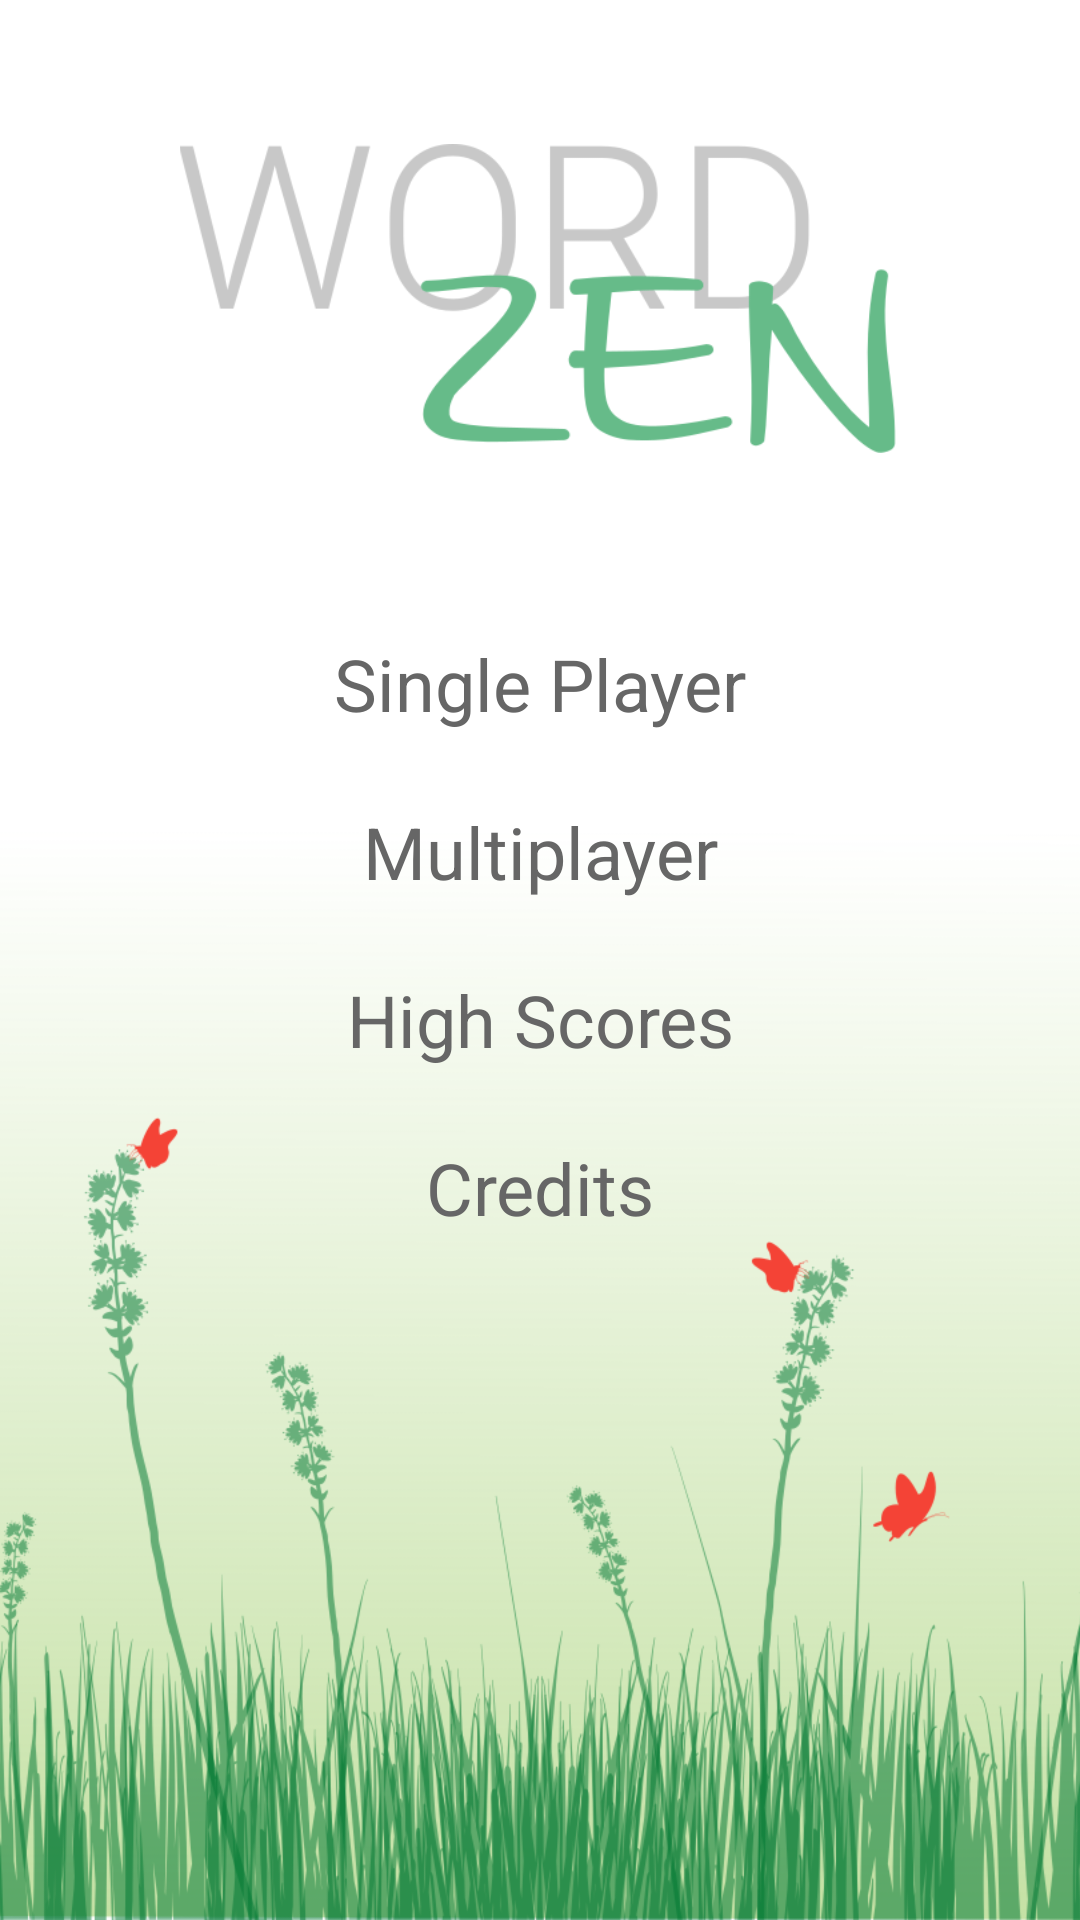

Android layout source for this screen:
<!-- AndroidManifest.xml: application theme AppTheme -->
<!-- res/layout/content_main.xml -->
<?xml version="1.0" encoding="utf-8"?>
<RelativeLayout xmlns:android="http://schemas.android.com/apk/res/android"
    xmlns:tools="http://schemas.android.com/tools"
    android:layout_width="match_parent"
    android:layout_height="match_parent"
    tools:context="com.team1.cs410.boggle.MainActivity"
    tools:showIn="@layout/activity_main" >

    <ImageView
        android:layout_width="match_parent"
        android:layout_height="match_parent"
        android:src="@drawable/grass_background"
        android:scaleType="centerCrop" />

    <ImageView
        android:layout_width="240dp"
        android:layout_height="103dp"
        android:layout_marginTop="48dp"
        android:src="@drawable/word_zen"
        android:scaleType="centerCrop"
        android:layout_centerHorizontal="true"/>

    <ScrollView
        android:layout_width="match_parent"
        android:layout_height="wrap_content"
        android:layout_marginTop="168dp"
        android:layout_marginBottom="48dp">

        <RelativeLayout
            android:layout_width="match_parent"
            android:layout_height="wrap_content"
            android:orientation="vertical">

            <LinearLayout
                android:id="@+id/menu_main"
                style="@style/menu_layout">

                <TextView
                    android:id="@+id/menu_main_single_player"
                    style="@style/menu_option"
                    android:layout_marginTop="32dp"
                    android:text="@string/menu_main_single_player" />
                <TextView
                    android:id="@+id/menu_main_multiplayer"
                    style="@style/menu_option"
                    android:text="@string/menu_main_multiplayer" />
                <TextView
                    android:id="@+id/menu_main_high_scores"
                    style="@style/menu_option"
                    android:text="@string/menu_main_high_scores" />
                <TextView
                    android:id="@+id/menu_main_credits"
                    style="@style/menu_option"
                    android:text="@string/menu_main_credits" />

            </LinearLayout>

            <LinearLayout
                android:id="@+id/menu_multiplayer"
                style="@style/menu_layout"
                android:visibility="gone">

                <TextView
                    style="@style/menu_header"
                    android:layout_marginTop="48dp"
                    android:text="@string/menu_multiplayer_header" />
                <TextView
                    android:id="@+id/menu_multiplayer_basic"
                    style="@style/menu_option"
                    android:layout_marginTop="16dp"
                    android:text="@string/menu_multiplayer_basic" />
                <TextView
                    android:id="@+id/menu_multiplayer_cutthroat"
                    style="@style/menu_option"
                    android:text="@string/menu_multiplayer_cutthroat" />
                <TextView
                    android:id="@+id/menu_multiplayer_multi_round"
                    style="@style/menu_option"
                    android:text="@string/menu_multiplayer_multi_round" />
                <TextView
                    android:id="@+id/menu_multiplayer_multi_round_cutthroat"
                    style="@style/menu_option"
                    android:text="@string/menu_multiplayer_multi_round_cutthroat" />
                <TextView
                    android:id="@+id/menu_multiplayer_info"
                    style="@style/menu_option"
                    android:text="@string/menu_multiplayer_info" />
                <TextView
                    android:id="@+id/menu_multiplayer_back"
                    style="@style/menu_back"
                    android:text="@string/menu_back" />

            </LinearLayout>

            <LinearLayout
                android:id="@+id/menu_credits"
                style="@style/menu_layout"
                android:visibility="gone">

                <TextView
                    style="@style/menu_header"
                    android:layout_marginTop="48dp"
                    android:text="@string/menu_credits_header" />
                <TextView
                    style="@style/menu_info"
                    android:layout_gravity="center_horizontal"
                    android:gravity="center"
                    android:text="Deven Bawale\nShweta Agrawal\nTrevor Eyre" />
                <TextView
                    style="@style/menu_info"
                    android:layout_gravity="center_horizontal"
                    android:gravity="center"
                    android:text="Grass vector background image designed by Freepik.com" />
                <TextView
                    style="@style/menu_info"
                    android:layout_gravity="center_horizontal"
                    android:gravity="center"
                    android:text="Zen font: Small Town Skyline by Brittney Murphy" />
                <TextView
                    android:id="@+id/menu_credits_back"
                    style="@style/menu_back"
                    android:text="@string/menu_back" />

            </LinearLayout>

            <LinearLayout
                android:id="@+id/menu_multiplayer_information"
                style="@style/menu_layout"
                android:visibility="gone">

                <TextView
                    style="@style/menu_header"
                    android:layout_marginTop="48dp"
                    android:text="Multiplayer Information" />
                <TextView
                    style="@style/menu_info"
                    android:text="Multiplayer allows you to connect to another device over Bluetooth and play together. You can choose from one of the modes below." />
                <TextView
                    style="@style/menu_header"
                    android:layout_marginTop="24dp"
                    android:text="Basic Mode" />
                <TextView
                    style="@style/menu_info"
                    android:text="In basic multiplayer mode, both players work on separate copies of the same board. Both players can find the same words, and receive points for them. At the end of the game, the player with the highest score wins." />
                <TextView
                    style="@style/menu_header"
                    android:layout_marginTop="24dp"
                    android:text="Cutthroat Mode" />
                <TextView
                    style="@style/menu_info"
                    android:text="In cutthroat mode, both players work on one copy of the same board. Once a word is found by a player, the other player can no longer receive points for that word. At the end of the game, the player with the highest score wins." />
                <TextView
                    style="@style/menu_header"
                    android:layout_marginTop="24dp"
                    android:text="Multi-round Mode" />
                <TextView
                    style="@style/menu_info"
                    android:text="In multi-round mode, the first round starts with the usual amount of time. The points achieved for each player in one round are added to the amount of time in the next round. Each player must stop the timer to signify ending the round. A round cannot be stopped unless at least 5 words are found. The remaining time rolls over to the next round. The first player to run out of time before the other loses." />
                <TextView
                    style="@style/menu_header"
                    android:layout_marginTop="24dp"
                    android:text="Multi-round Cutthroat Mode" />
                <TextView
                    style="@style/menu_info"
                    android:text="In multi-round cutthroat mode, gameplay is the same as in multi-round mode, except that when a player finds a word, the other player can no longer receive points for that word." />
                <TextView
                    android:id="@+id/menu_multiplayer_information_back"
                    style="@style/menu_back"
                    android:text="@string/menu_back" />

            </LinearLayout>

        </RelativeLayout>

    </ScrollView>

</RelativeLayout>
<!-- res/layout/activity_main.xml (included above) -->
<?xml version="1.0" encoding="utf-8"?>
<android.support.design.widget.CoordinatorLayout xmlns:android="http://schemas.android.com/apk/res/android"
    xmlns:app="http://schemas.android.com/apk/res-auto"
    xmlns:tools="http://schemas.android.com/tools"
    android:layout_width="match_parent"
    android:layout_height="match_parent"
    android:fitsSystemWindows="true"
    tools:context="com.team1.cs410.boggle.MainActivity">

    

    <include layout="@layout/content_main" />

</android.support.design.widget.CoordinatorLayout>
<!-- resources referenced by this layout -->
<resources>
  <!-- drawable grass_background: png bitmap (drawable-hdpi, 93866 bytes) -->
  <!-- drawable word_zen: png bitmap (drawable, 22140 bytes) -->
  <string name="menu_back">Back</string>
  <string name="menu_credits_header">Developers:</string>
  <string name="menu_main_credits">Credits</string>
  <string name="menu_main_high_scores">High Scores</string>
  <string name="menu_main_multiplayer">Multiplayer</string>
  <string name="menu_main_single_player"> Single Player</string>
  <string name="menu_multiplayer_basic">Basic</string>
  <string name="menu_multiplayer_cutthroat">Cutthroat</string>
  <string name="menu_multiplayer_header">Select multiplayer mode:</string>
  <string name="menu_multiplayer_info">More Info</string>
  <string name="menu_multiplayer_multi_round">Multi-round</string>
  <string name="menu_multiplayer_multi_round_cutthroat">Multi-round Cutthroat</string>
  <style name="AppTheme.AppBarOverlay" parent="ThemeOverlay.AppCompat.Dark.ActionBar" />
  <style name="AppTheme.PopupOverlay" parent="ThemeOverlay.AppCompat.Light" />
  <style name="menu_back">
          <item name="android:layout_width">200dp</item>
          <item name="android:layout_height">56dp</item>
          <item name="android:layout_marginTop">16dp</item>
          <item name="android:layout_gravity">center_horizontal</item>
          <item name="android:gravity">center</item>
          <item name="android:typeface">sans</item>
          <item name="android:textSize">20sp</item>
          <item name="android:textColor">#999999</item>
          <item name="android:clickable">true</item>
      </style>
  <style name="menu_header">
          <item name="android:layout_width">wrap_content</item>
          <item name="android:layout_height">wrap_content</item>
          <item name="android:layout_gravity">center_horizontal</item>
          <item name="android:typeface">sans</item>
          <item name="android:textSize">20sp</item>
          <item name="android:textColor">#999999</item>
      </style>
  <style name="menu_info">
          <item name="android:layout_width">wrap_content</item>
          <item name="android:layout_height">wrap_content</item>
          <item name="android:layout_marginTop">16dp</item>
          <item name="android:typeface">sans</item>
          <item name="android:textSize">18sp</item>
          <item name="android:textColor">#666666</item>
      </style>
  <style name="menu_layout">
          <item name="android:orientation">vertical</item>
          <item name="android:layout_width">match_parent</item>
          <item name="android:layout_height">wrap_content</item>
          <item name="android:gravity">center_horizontal</item>
          <item name="android:paddingLeft">32dp</item>
          <item name="android:paddingRight">32dp</item>
      </style>
  <style name="menu_option">
          <item name="android:layout_width">240dp</item>
          <item name="android:layout_height">56dp</item>
          <item name="android:layout_gravity">center_horizontal</item>
          <item name="android:gravity">center</item>
          <item name="android:typeface">sans</item>
          <item name="android:textSize">24sp</item>
          <item name="android:textColor">#666666</item>
          <item name="android:clickable">true</item>
      </style>
  <style name="AppTheme" parent="Theme.AppCompat.Light.DarkActionBar">
          
          <item name="colorPrimary">#66bb89</item>
          <item name="colorPrimaryDark">#4d8c66</item>
          <item name="colorAccent">#f44336</item>
          
      </style>
</resources>
